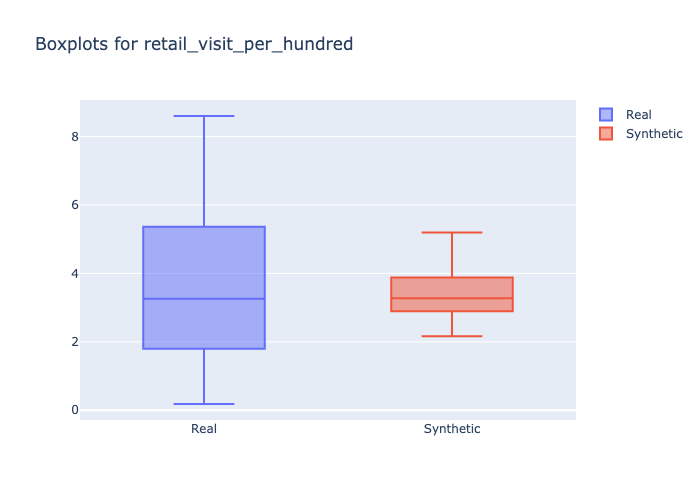

The data file committed next to this chart (first rows):
min, 1st_quantile, mean, median, 3rd_quantile, max
0.1831, 2.337, 3.376, 3.257, 4.282, 8.603
2.161, 3.14, 3.28, 3.272, 3.445, 5.194
